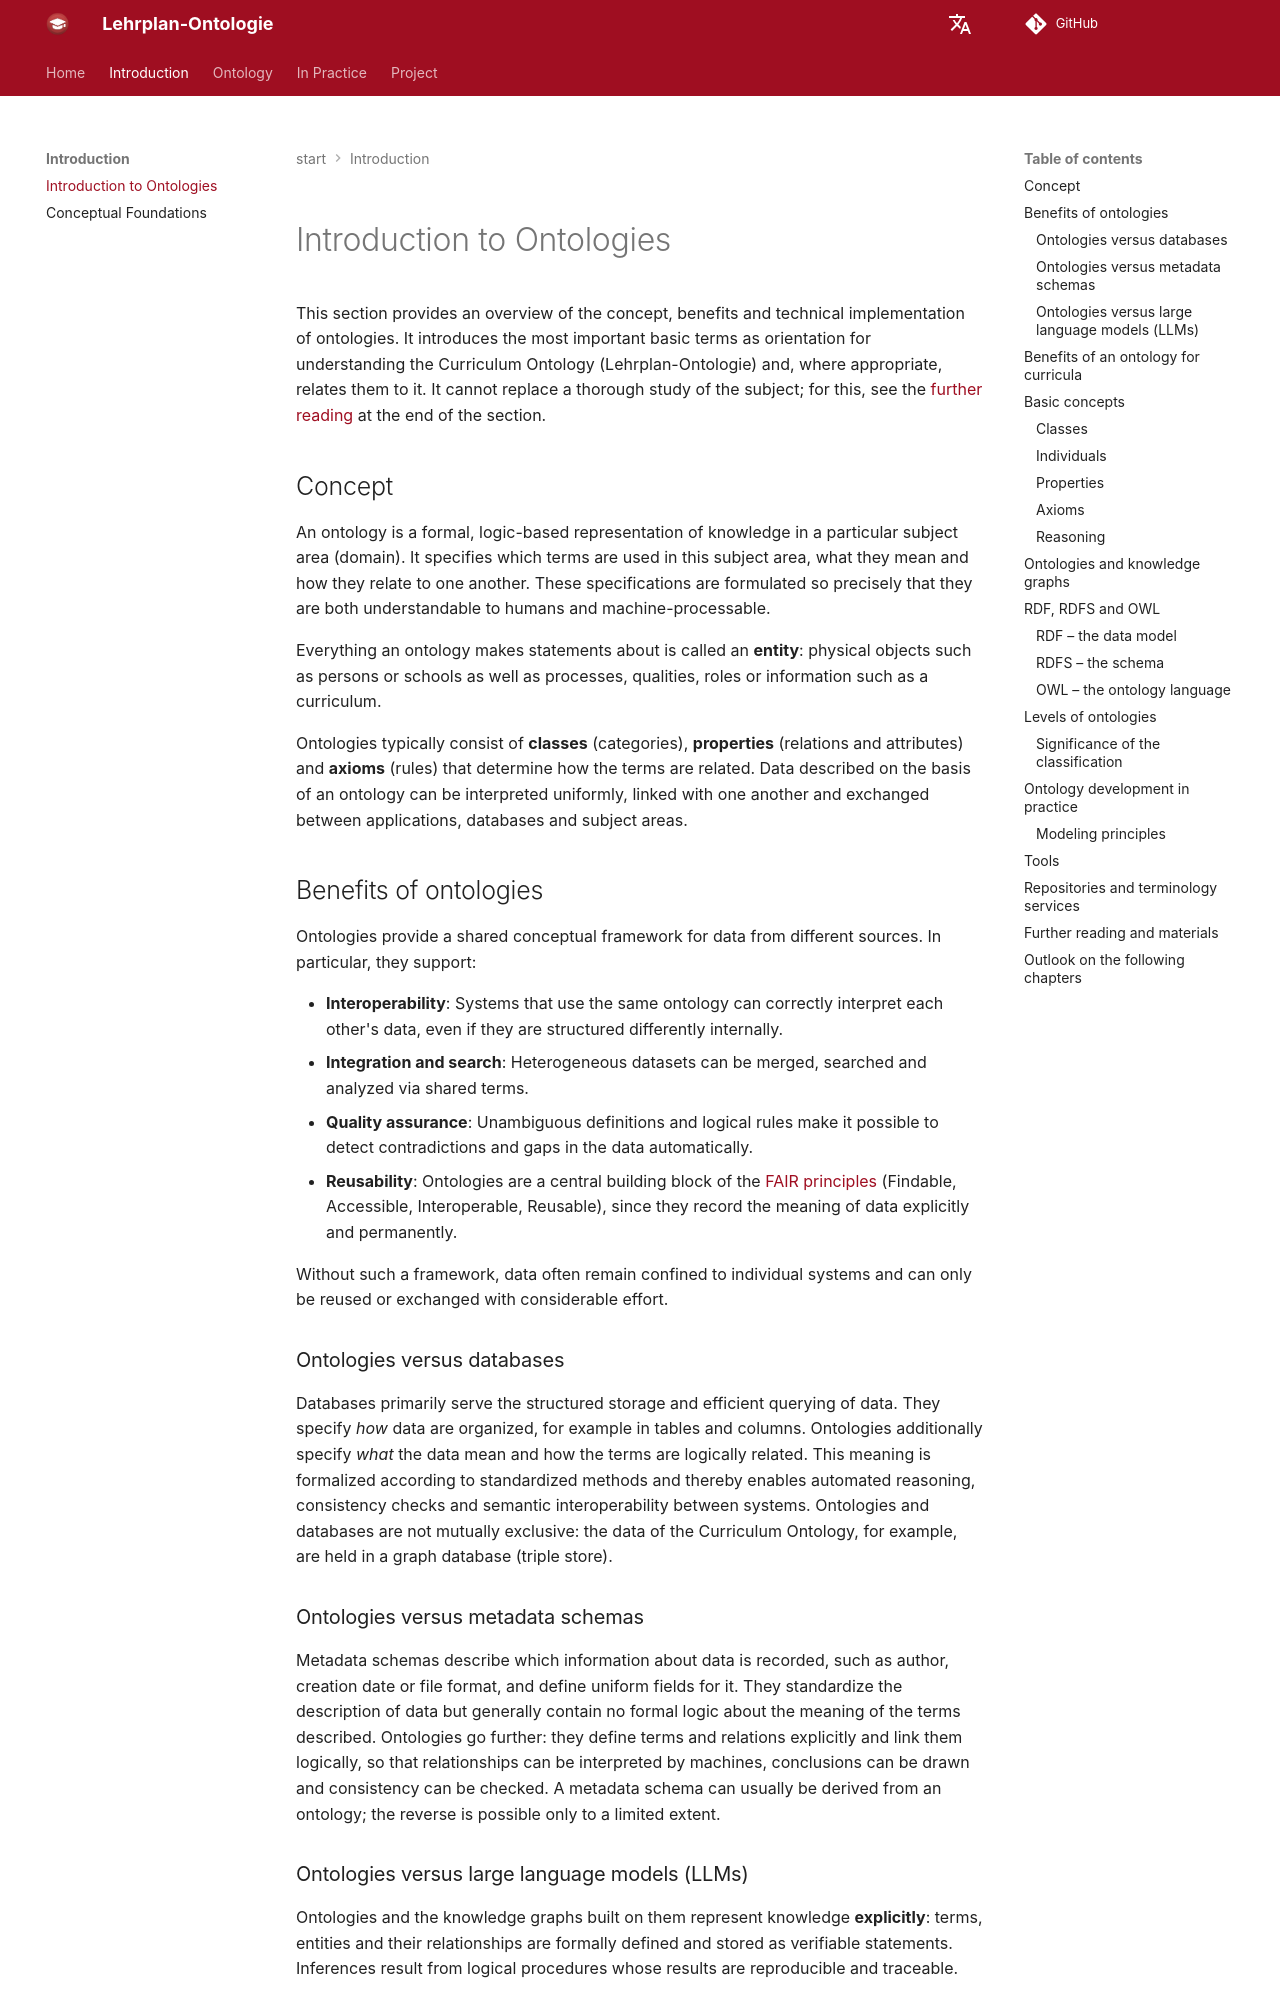

repository: FWU-DE/lehrplan-ontologie · page: docs/ontology.en/index.html · generator: mkdocs

# Introduction to Ontologies

This section provides an overview of the concept, benefits and technical implementation of ontologies. It introduces the most important basic terms as orientation for understanding the Curriculum Ontology (Lehrplan-Ontologie) and, where appropriate, relates them to it. It cannot replace a thorough study of the subject; for this, see the [further reading](#further-reading-and-materials) at the end of the section.


## Concept

An ontology is a formal, logic-based representation of knowledge in a particular subject area (domain). It specifies which terms are used in this subject area, what they mean and how they relate to one another. These specifications are formulated so precisely that they are both understandable to humans and machine-processable.

Everything an ontology makes statements about is called an **entity**: physical objects such as persons or schools as well as processes, qualities, roles or information such as a curriculum.

Ontologies typically consist of **classes** (categories), **properties** (relations and attributes) and **axioms** (rules) that determine how the terms are related. Data described on the basis of an ontology can be interpreted uniformly, linked with one another and exchanged between applications, databases and subject areas.


## Benefits of ontologies

Ontologies provide a shared conceptual framework for data from different sources. In particular, they support:

- **Interoperability**: Systems that use the same ontology can correctly interpret each other's data, even if they are structured differently internally.
- **Integration and search**: Heterogeneous datasets can be merged, searched and analyzed via shared terms.
- **Quality assurance**: Unambiguous definitions and logical rules make it possible to detect contradictions and gaps in the data automatically.
- **Reusability**: Ontologies are a central building block of the [FAIR principles](https://www.go-fair.org/fair-principles/) (Findable, Accessible, Interoperable, Reusable), since they record the meaning of data explicitly and permanently.

Without such a framework, data often remain confined to individual systems and can only be reused or exchanged with considerable effort.

### Ontologies versus databases

Databases primarily serve the structured storage and efficient querying of data. They specify *how* data are organized, for example in tables and columns. Ontologies additionally specify *what* the data mean and how the terms are logically related. This meaning is formalized according to standardized methods and thereby enables automated reasoning, consistency checks and semantic interoperability between systems. Ontologies and databases are not mutually exclusive: the data of the Curriculum Ontology, for example, are held in a graph database (triple store).

### Ontologies versus metadata schemas

Metadata schemas describe which information about data is recorded, such as author, creation date or file format, and define uniform fields for it. They standardize the description of data but generally contain no formal logic about the meaning of the terms described. Ontologies go further: they define terms and relations explicitly and link them logically, so that relationships can be interpreted by machines, conclusions can be drawn and consistency can be checked. A metadata schema can usually be derived from an ontology; the reverse is possible only to a limited extent.
